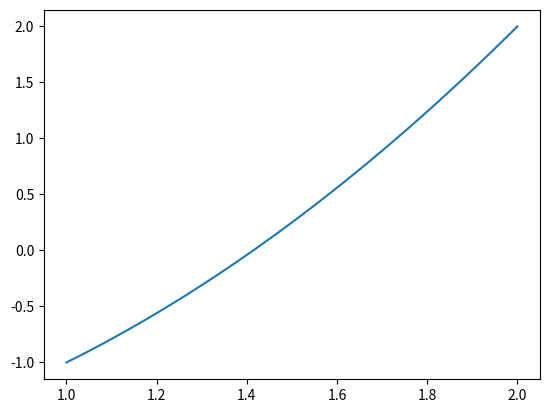

Here is the Python script that generated this plot:
# -*- coding: utf-8 -*-
"""
7.4
Bisection Method setup for f(x)= x^2 - 2
"""
import numpy as np
import matplotlib.pyplot as plt

x=np.linspace(1,2,100)

def myfunc(x):
    return pow(x,2)-2

xl = 1.25
xh = 1.5
xmid = (xl + xh)/2

print(xmid)

plt.plot(x,myfunc(x))